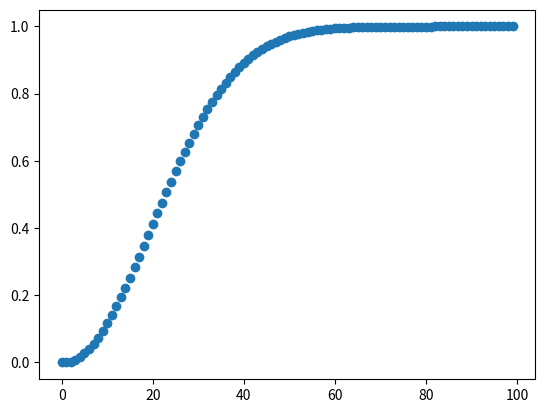

Reproduce this figure in Python.
import math
from matplotlib import pyplot as plt

# 阶乘
def func(n):
    if n == 0 or n == 1:
        return 1
    else:
        return (n * func(n - 1))


# 排列的可能性
def permutation(a, b):
    return func(a) / func(a - b)


num = [i for i in range(100)]
probablity = [1 - permutation(365, i) / math.pow(365, i) for i in range(100)]
# for i in range(100):
#     num.append(i)
#     a = 1 - permutation(365, i) / math.pow(365, i)
#     probablity.append(a)

# probablity = [1- (permutation(365, i) / math.pow(365, i)) for i in num]

plt.scatter(num, probablity)
plt.show()
